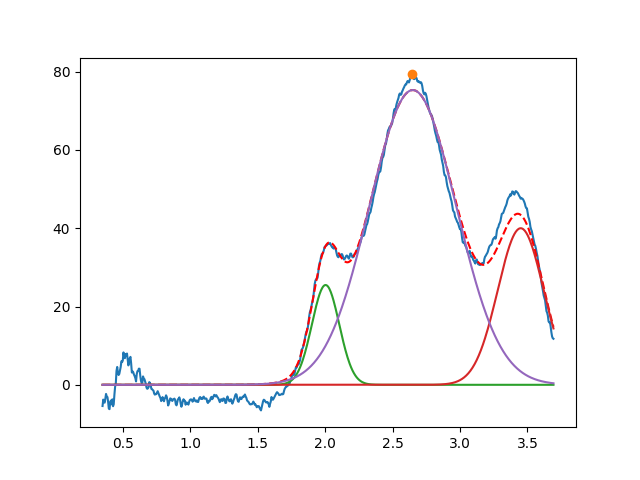

Values plotted in this chart, from the file beside it:
2.003346015135749170e+00, 2.549569447410463141e+01, 2.385874226432193324e-01, 9.999999999999994449e-01
3.450000000000000622e+00, 3.999999999999999289e+01, 3.999999999999517830e-01, 9.999999999999998890e-01
2.649955126503006575e+00, 7.530212822165289310e+01, 7.573021226980048981e-01, 9.999999999951588725e-01
